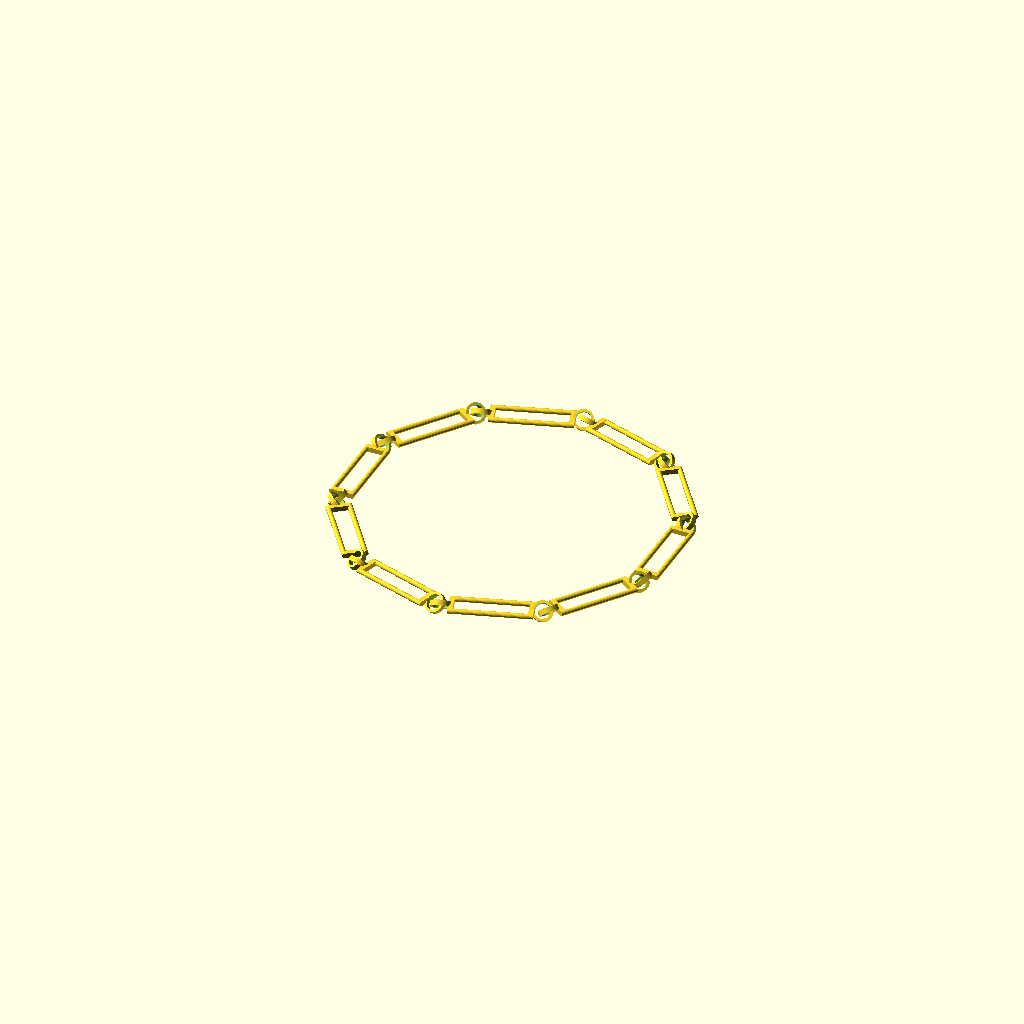
Cell 1: rendered with the file's own defaults.
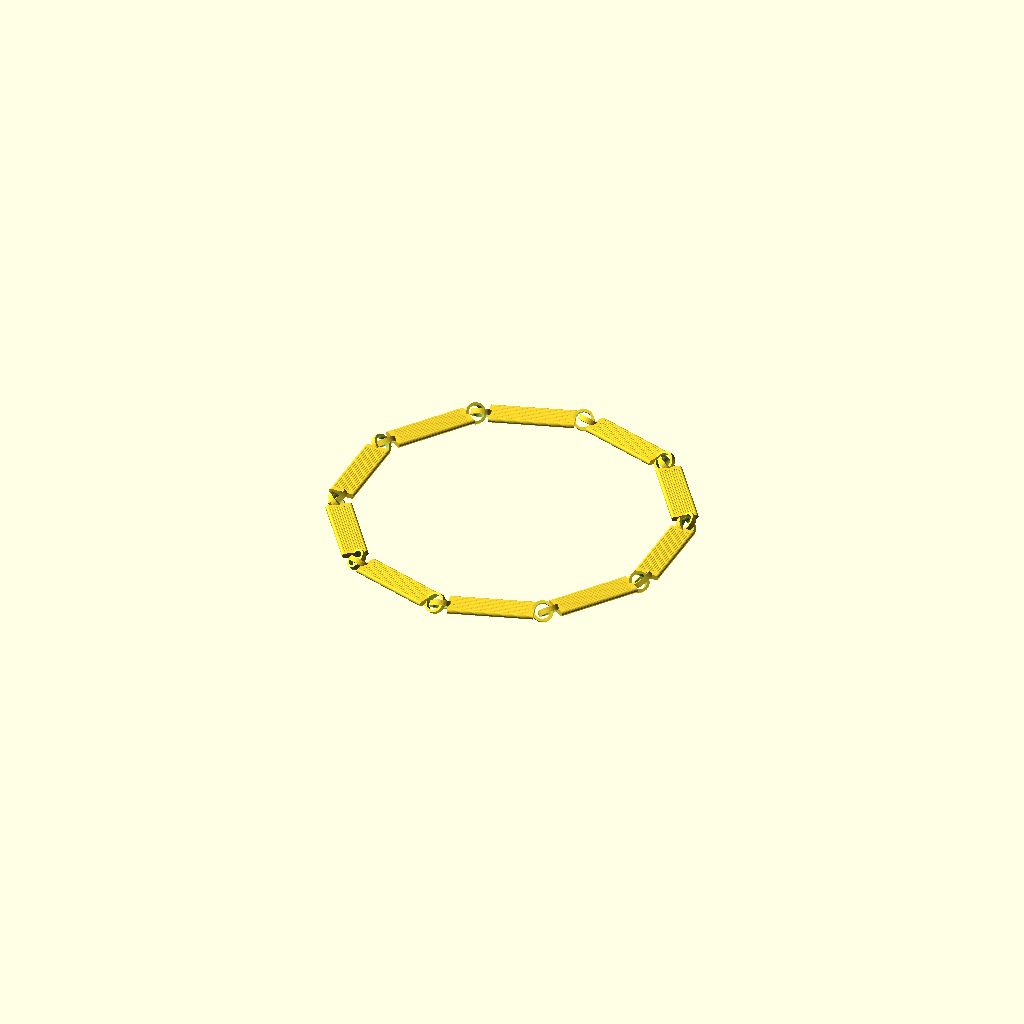
Cell 2: the same model with numConnectorsA = 10.
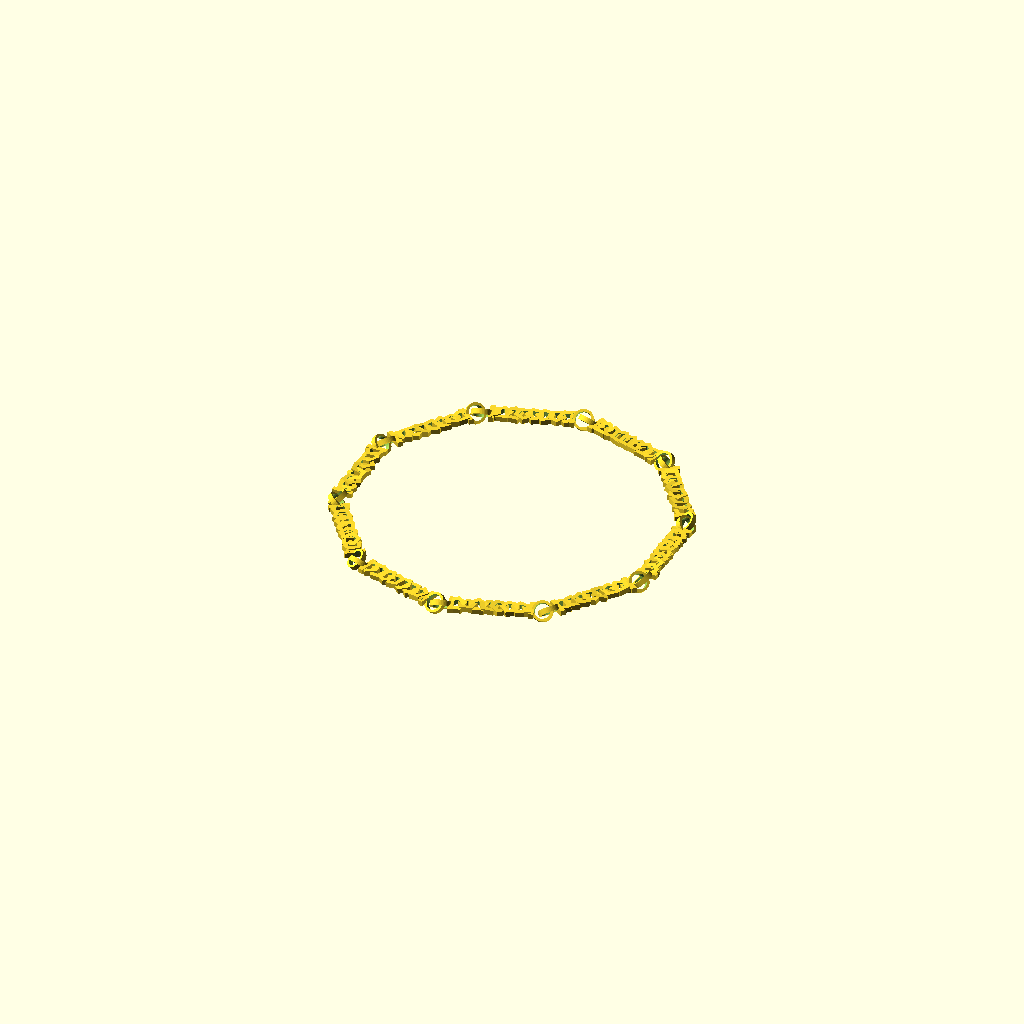
Cell 3: connectType = "B" (everything else at default).
All cells are drawn from one camera (rotation 55°, 0°, 25°, orthographic, colour scheme Cornfield), so only the parameter changes between them.
The OpenSCAD source (scadFiles/45132/123775.scad):
//Constants

//hidden PI

//PI = 3.14159;





//CUSTOMIZER VARIABLES



//Generate Chain or Single Link

chain = true; // [true, false]



//Length Of Each Link

linkLength = 15;



//Diameter of the total item.

diameter = 62;





//Size of the link connectors

eyeletSize = 2;



//Add or remove links to make sure that the links connect.

linkAdjust = 4;



//Width of Links.

linkWidth = 4;



//Style of links.

connectType = "A"; // [A, B, C]





connectCombine = false;



useRandomLinks = false;









//Connector Type A Controls.

numConnectorsA = 2; // [2 : 10]







//Connector Type B Controls.

//Number of sides of the shapes.

numberOfSidesB = 5;



//Add randomness to the shapes

randomSpinB = true; //[true, false]



//How many sections, Less if more.

densityB = 2;



//This of the sections.

thicknessB = 1;



//Randomness on y axis of connector.

randomRotateOnB = 1; //[1: true, 0:false]



//Randomness on x axis of connector.

randomSkewOnB = 1; //[1: true, 0:false]



//Scale randomness of the skew.

randomScaleSkewB = 15;





//Connector Type C controls.



//Cause a bulge in the connector.

centerExpandC = 2;



//Total amount of twist.

twistC = 360;



//CUSTOMIZER VARIABLES END







module ring(height, thickness, eyeletSize, res=40){

	difference(){

		cylinder(h=height, r1=eyeletSize, r2=eyeletSize, center=true, $fn=res);

		cylinder(h=height*2, r1=eyeletSize-thickness, r2=eyeletSize-thickness, center=true, $fn=res);

	}



}





module link(linkLength, linkType = 0){

	

	union(){

		rotate([90, 0, 45]) translate([ 0, linkLength/2+eyeletSize, 0]) {

			ring(1, 0.5, eyeletSize);

			

		}

		

		rotate([-90, 0, -45]) translate([ 0, linkLength/2+eyeletSize, 0]) {

			ring(1, 0.5, eyeletSize);

		}

	



	

		translate([0, 0, (linkLength)/2]) cube(size=[linkWidth, 1, 1], center=true);

		

		translate([0, 0, -(linkLength)/2]) cube(size=[linkWidth, 1, 1], center=true);

	

		if (connectCombine == false){



	

			if(linkType == "A"){

				connectA();

			} 

			if(linkType == "B"){

				connectB();

			} 		

			if(linkType == "C"){

				connectC();

			}	

		}else{

			connectA();

			connectB();

		}



	}



}







module connectA(){

		

		for (i = [0: numConnectorsA-1]){

	

			translate([((linkWidth/(numConnectorsA-1))*i) - linkWidth/2, 0, 0]) cylinder(h=(linkLength)+1, r1=0.5, r2=0.5, center=true, $fn=20);

		}

}







module connectB(){



	random_vect = rands(0,360,linkLength);

	random_vect2 = rands(-45,45,linkLength);

	difference(){

		union(){

			for(i = [0 : densityB : linkLength ]){

				if (randomSpinB == true){

					rotate([90, 0, 0]) translate([0,i-((linkLength)/2) , 0]) rotate([random_vect2[i]*randomSkewOnB*(randomScaleSkewB/100), random_vect2[i]*randomSkewOnB*(randomScaleSkewB/100), random_vect[i]*randomRotateOnB]) ring(1, thicknessB, linkWidth/2, numberOfSidesB);

				} else {

					rotate([90, 0, 0]) translate([0, i-(linkLength/2), 0]) ring(1, thicknessB, linkWidth/2, numberOfSidesB);

				}

			}



		}



	translate([0, 0, linkLength/2+5]) cube(size=[linkWidth, 10, 10], center=true);

	translate([0, 0, -linkLength/2-5]) cube(size=[linkWidth, 10, 10], center=true);



	}



}





















module connectC(){

		

		function getLookUp(p) = lookup(p, [[0, 1], [linkLength/2, centerExpandC], [linkLength, 1]]);



		for(i = [0 : linkLength]){

	

			translate([0, 0, (i-((linkLength)/2))]) rotate([0, 0, twistC*(i/(linkLength*2))]) cube(size=[linkWidth*getLookUp(i), 1 , 1], center=true);

		}

}













numOfLinks = ceil((diameter*PI)/(linkLength+eyeletSize)/2)+linkAdjust;



randomLinks = rands(0, 1, ceil((diameter*PI)/(linkLength+eyeletSize)/2)+linkAdjust);



if (chain){



for (i = [0 : numOfLinks]){





	rotate([0, 0, 360/numOfLinks*i]){

		if(useRandomLinks == false){

			rotate([90, 0, 0]) translate([diameter/2, 0, 0]) link(linkLength, connectType);

		

		} else {	

	

			

			rotate([90, 0, 0]) translate([diameter/2, 0, 0]) link(linkLength, round(randomLinks[i]));

		}



	}





}



}else{



	rotate([90, 0, 0]) link(linkLength, connectType);

}
Customizer parameters (derived from the source; name, type, default, range or options):
chain: bool, default true
linkLength: number, default 15
diameter: number, default 62
eyeletSize: number, default 2
linkAdjust: number, default 4
linkWidth: number, default 4
connectType: string, default "A", options "A", "B", "C"
connectCombine: bool, default false
useRandomLinks: bool, default false
numConnectorsA: number, default 2, range 2 to 10
numberOfSidesB: number, default 5
randomSpinB: bool, default true
densityB: number, default 2
thicknessB: number, default 1
randomRotateOnB: number, default 1, options 1, 0
randomSkewOnB: number, default 1, options 1, 0
randomScaleSkewB: number, default 15
centerExpandC: number, default 2
twistC: number, default 360
